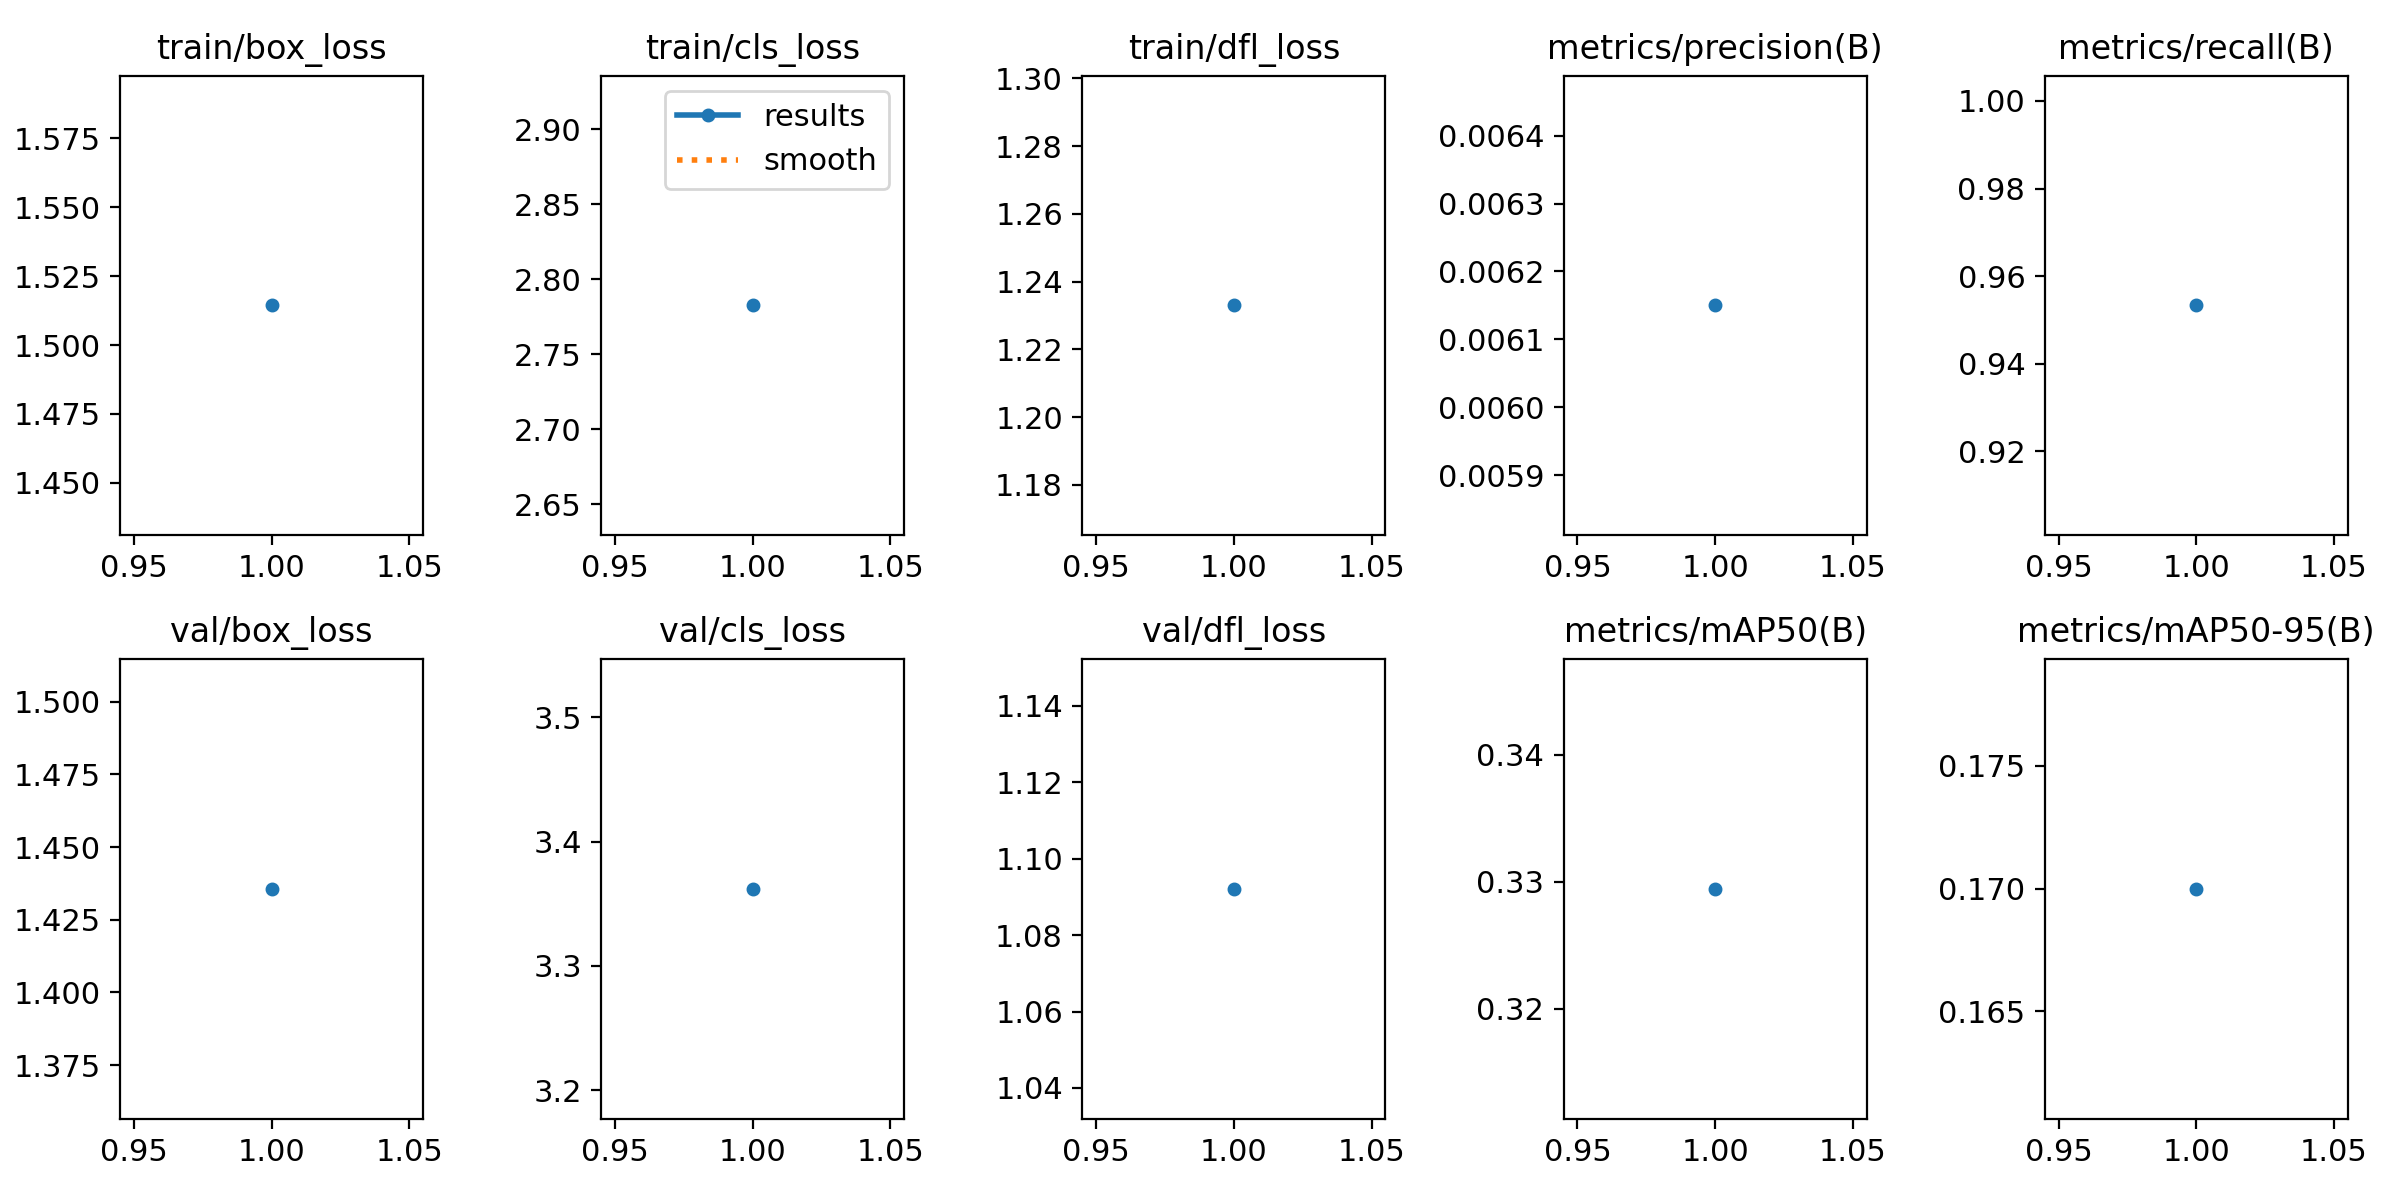

The table this chart was drawn from, first rows:
epoch, time, train/box_loss, train/cls_loss, train/dfl_loss, metrics/precision(B), metrics/recall(B), metrics/mAP50(B), metrics/mAP50-95(B), val/box_loss, val/cls_loss, val/dfl_loss, lr/pg0, lr/pg1, lr/pg2
1, 171.4, 1.514, 2.783, 1.233, 0.00615, 0.9533, 0.3294, 0.17, 1.436, 3.362, 1.092, 0.0005393, 0.0005393, 0.0005393
